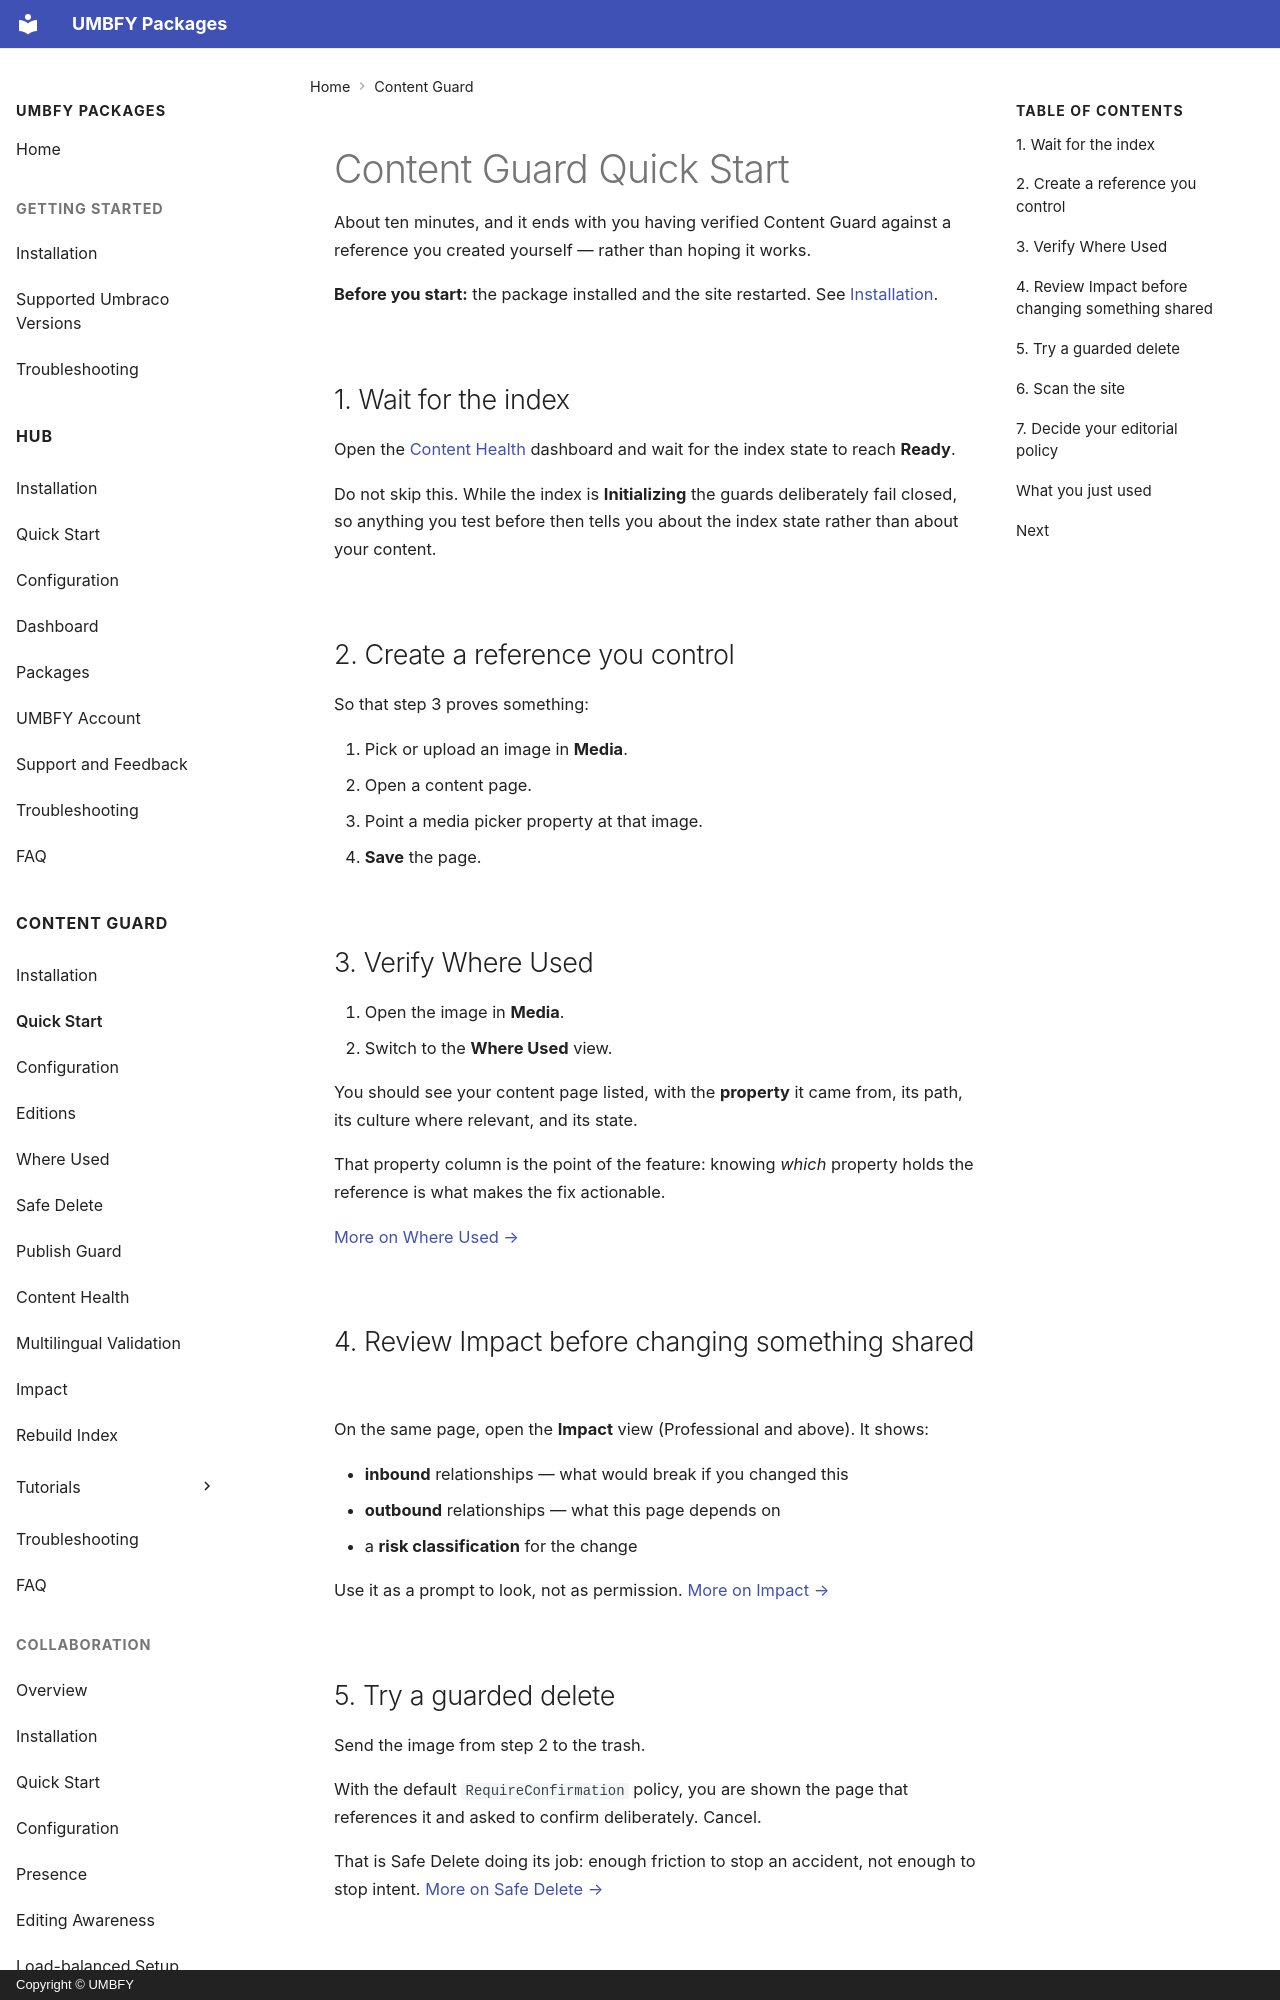

repository: UMBFY/UMBFY-Docs · page: content-guard/quick-start/index.html · generator: mkdocs · copyright: Copyright © UMBFY

# Content Guard Quick Start

About ten minutes, and it ends with you having verified Content Guard against a reference you created yourself —
rather than hoping it works.

**Before you start:** the package installed and the site restarted. See [Installation](installation.md).

## 1. Wait for the index

Open the [Content Health](content-health.md) dashboard and wait for the index state to reach **Ready**.

Do not skip this. While the index is **Initializing** the guards deliberately fail closed, so anything you test
before then tells you about the index state rather than about your content.

## 2. Create a reference you control

So that step 3 proves something:

1. Pick or upload an image in **Media**.
2. Open a content page.
3. Point a media picker property at that image.
4. **Save** the page.

## 3. Verify Where Used

1. Open the image in **Media**.
2. Switch to the **Where Used** view.

You should see your content page listed, with the **property** it came from, its path, its culture where relevant,
and its state.

That property column is the point of the feature: knowing *which* property holds the reference is what makes the
fix actionable.

[More on Where Used →](where-used.md)

## 4. Review Impact before changing something shared

On the same page, open the **Impact** view (Professional and above). It shows:

- **inbound** relationships — what would break if you changed this
- **outbound** relationships — what this page depends on
- a **risk classification** for the change

Use it as a prompt to look, not as permission. [More on Impact →](impact.md)
